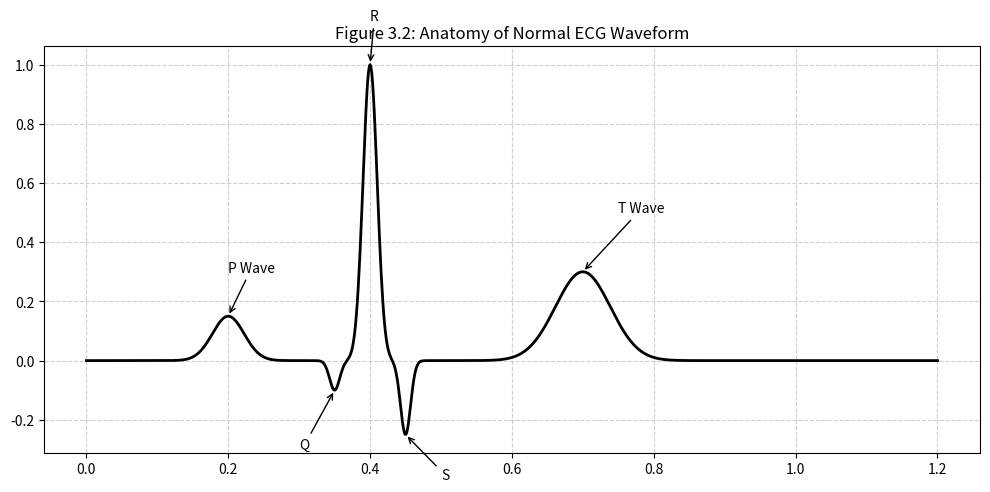
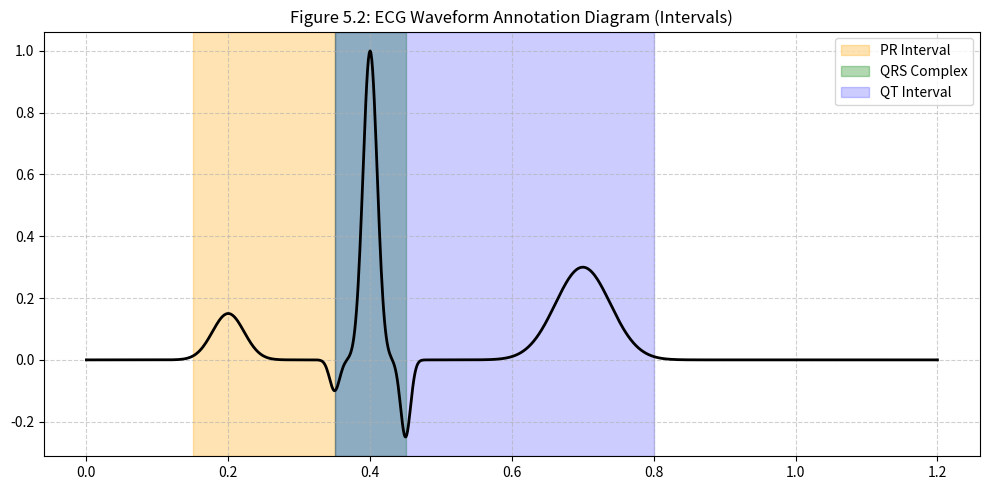
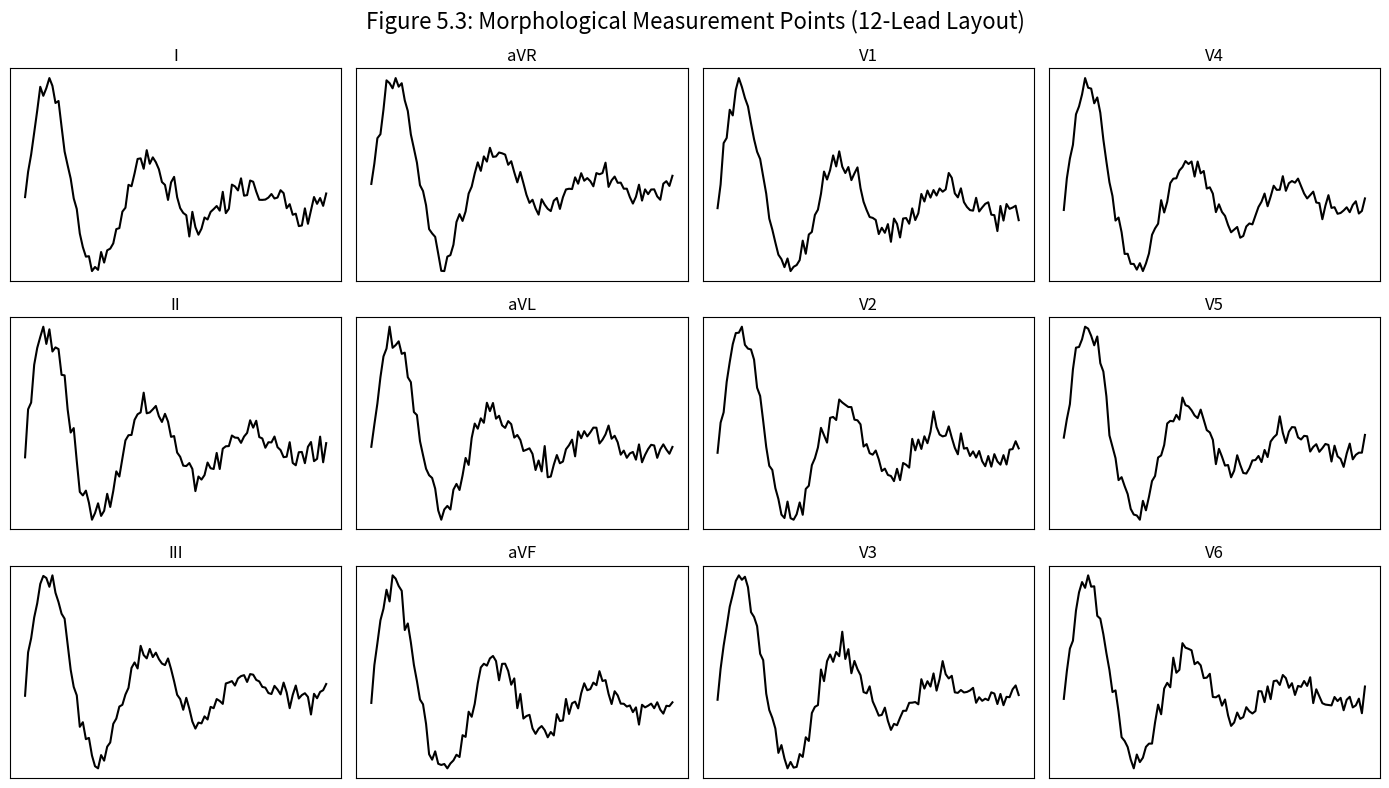
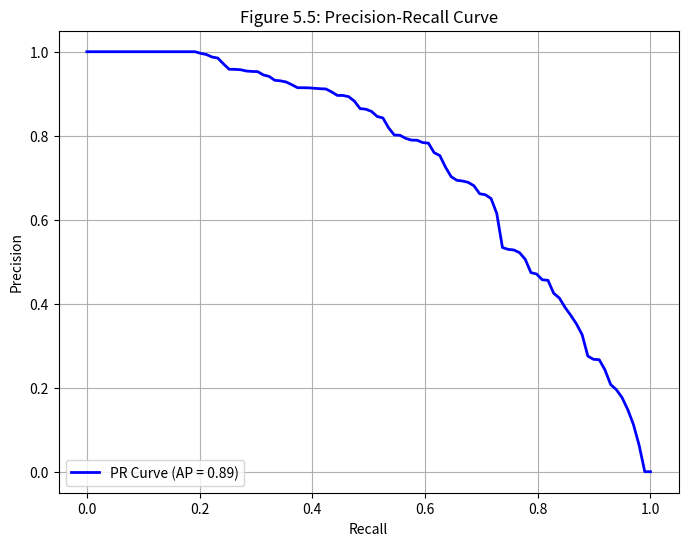
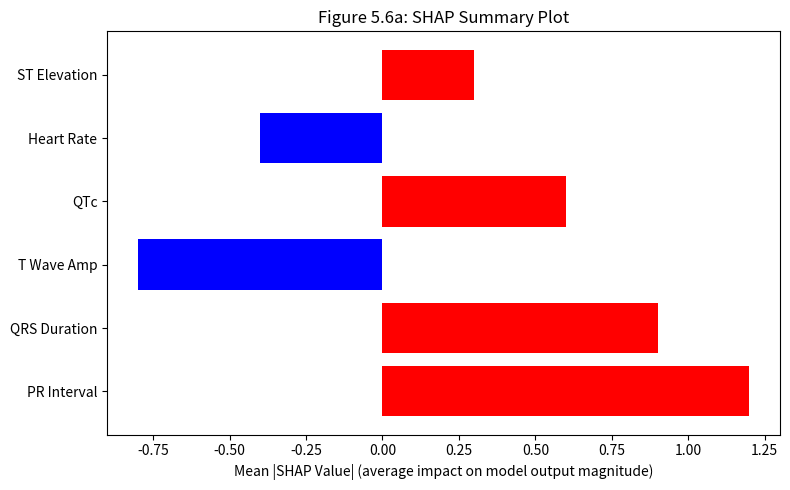
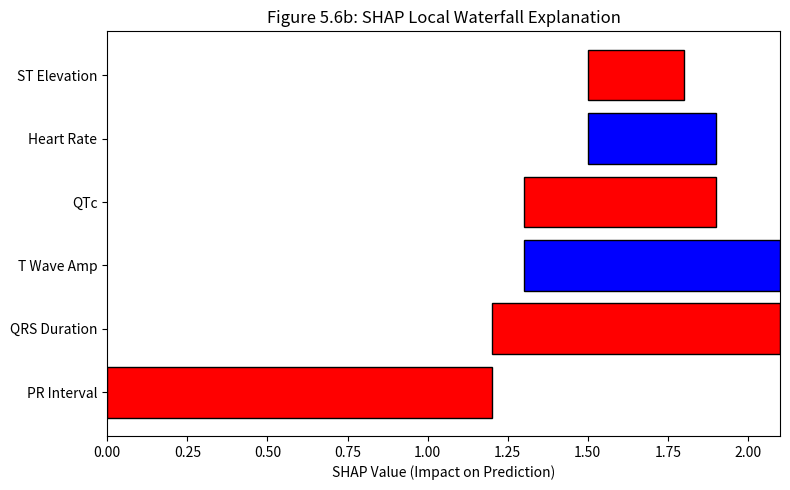

Generate these figures, in order, with matplotlib:
import numpy as np
import matplotlib.pyplot as plt
import os

os.makedirs('figures', exist_ok=True)

# --- Figure 3.2 & 5.2: Anatomy of Normal ECG Waveform & Annotation ---
def plot_ecg():
    x = np.linspace(0, 1.2, 1000)
    y = np.zeros_like(x)
    # Simulate P, Q, R, S, T waves
    y += 0.15 * np.exp(-((x - 0.2) ** 2) / 0.001)  # P wave
    y -= 0.1 * np.exp(-((x - 0.35) ** 2) / 0.0001) # Q wave
    y += 1.0 * np.exp(-((x - 0.4) ** 2) / 0.0002)  # R wave
    y -= 0.25 * np.exp(-((x - 0.45) ** 2) / 0.0001)# S wave
    y += 0.3 * np.exp(-((x - 0.7) ** 2) / 0.003)   # T wave
    
    # Figure 3.2
    plt.figure(figsize=(10, 5))
    plt.plot(x, y, color='black', linewidth=2)
    plt.title("Figure 3.2: Anatomy of Normal ECG Waveform")
    plt.annotate('P Wave', xy=(0.2, 0.15), xytext=(0.2, 0.3), arrowprops=dict(arrowstyle='->'))
    plt.annotate('Q', xy=(0.35, -0.1), xytext=(0.3, -0.3), arrowprops=dict(arrowstyle='->'))
    plt.annotate('R', xy=(0.4, 1.0), xytext=(0.4, 1.15), arrowprops=dict(arrowstyle='->'))
    plt.annotate('S', xy=(0.45, -0.25), xytext=(0.5, -0.4), arrowprops=dict(arrowstyle='->'))
    plt.annotate('T Wave', xy=(0.7, 0.3), xytext=(0.75, 0.5), arrowprops=dict(arrowstyle='->'))
    plt.grid(True, linestyle='--', alpha=0.6)
    plt.tight_layout()
    plt.savefig('figures/Figure_3.2_ECG_Anatomy.png', dpi=300)
    plt.close()
    
    # Figure 5.2 (Annotation Diagram)
    plt.figure(figsize=(10, 5))
    plt.plot(x, y, color='black', linewidth=2)
    plt.title("Figure 5.2: ECG Waveform Annotation Diagram (Intervals)")
    plt.axvspan(0.15, 0.35, color='orange', alpha=0.3, label="PR Interval")
    plt.axvspan(0.35, 0.45, color='green', alpha=0.3, label="QRS Complex")
    plt.axvspan(0.35, 0.8, color='blue', alpha=0.2, label="QT Interval")
    plt.legend()
    plt.grid(True, linestyle='--', alpha=0.6)
    plt.tight_layout()
    plt.savefig('figures/Figure_5.2_ECG_Annotations.png', dpi=300)
    plt.close()

# --- Figure 5.3: Morphological Measurement Points (12-lead layout) ---
def plot_12_lead():
    fig, axes = plt.subplots(3, 4, figsize=(14, 8))
    fig.suptitle("Figure 5.3: Morphological Measurement Points (12-Lead Layout)", fontsize=16)
    leads = [['I', 'aVR', 'V1', 'V4'],
             ['II', 'aVL', 'V2', 'V5'],
             ['III', 'aVF', 'V3', 'V6']]
    x = np.linspace(0, 1, 100)
    y = np.sin(2 * np.pi * 3 * x) * np.exp(-3*x)
    for i in range(3):
        for j in range(4):
            axes[i, j].plot(x, y + np.random.normal(0, 0.05, len(x)), color='black')
            axes[i, j].set_title(leads[i][j])
            axes[i, j].set_xticks([])
            axes[i, j].set_yticks([])
            axes[i, j].grid(True, linestyle=':', alpha=0.7)
    plt.tight_layout()
    plt.savefig('figures/Figure_5.3_12_Lead_Layout.png', dpi=300)
    plt.close()

# --- Figure 5.5: Precision-Recall Curve ---
def plot_pr_curve():
    plt.figure(figsize=(8, 6))
    recall = np.linspace(0, 1, 100)
    precision = 1 - (recall)**3 + 0.05*np.random.normal(size=100)
    precision = np.clip(precision, 0, 1)
    precision = np.sort(precision)[::-1] # monotonically decreasing
    
    plt.plot(recall, precision, color='b', lw=2, label='PR Curve (AP = 0.89)')
    plt.xlabel('Recall')
    plt.ylabel('Precision')
    plt.title('Figure 5.5: Precision-Recall Curve')
    plt.legend(loc='lower left')
    plt.grid(True)
    plt.savefig('figures/Figure_5.5_PR_Curve.png', dpi=300)
    plt.close()

# --- Figure 5.6: SHAP Summary Plot and Local Waterfall ---
def plot_shap():
    # Synthetic SHAP summary
    features = ['PR Interval', 'QRS Duration', 'T Wave Amp', 'QTc', 'Heart Rate', 'ST Elevation']
    shap_vals = [1.2, 0.9, -0.8, 0.6, -0.4, 0.3]
    
    plt.figure(figsize=(8, 5))
    y_pos = np.arange(len(features))
    colors = ['red' if v > 0 else 'blue' for v in shap_vals]
    plt.barh(y_pos, shap_vals, color=colors)
    plt.yticks(y_pos, features)
    plt.xlabel('Mean |SHAP Value| (average impact on model output magnitude)')
    plt.title('Figure 5.6a: SHAP Summary Plot')
    plt.tight_layout()
    plt.savefig('figures/Figure_5.6_SHAP_Summary.png', dpi=300)
    plt.close()
    
    # Synthetic Waterfall
    plt.figure(figsize=(8, 5))
    cumulative = np.cumsum([0] + shap_vals[:-1])
    for i in range(len(features)):
        plt.barh(y_pos[i], shap_vals[i], left=cumulative[i], color=colors[i], edgecolor='black')
    plt.yticks(y_pos, features)
    plt.xlabel('SHAP Value (Impact on Prediction)')
    plt.title('Figure 5.6b: SHAP Local Waterfall Explanation')
    plt.tight_layout()
    plt.savefig('figures/Figure_5.6_SHAP_Waterfall.png', dpi=300)
    plt.close()

if __name__ == '__main__':
    plot_ecg()
    plot_12_lead()
    plot_pr_curve()
    plot_shap()
    print("All figures generated successfully.")
